Dataset: datasets (GitHub, doroke7/landan-sample-python). Classes: club, diamond, heart, spade.

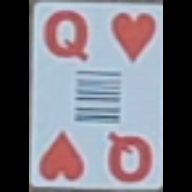
Label: heart

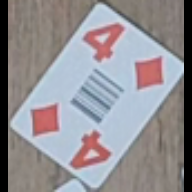
Label: diamond

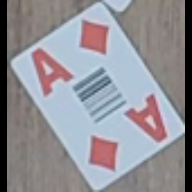
Label: diamond

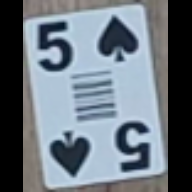
Label: spade

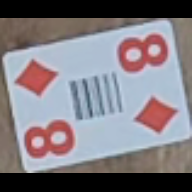
Label: diamond

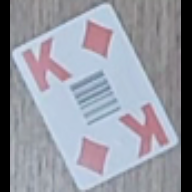
Label: diamond
